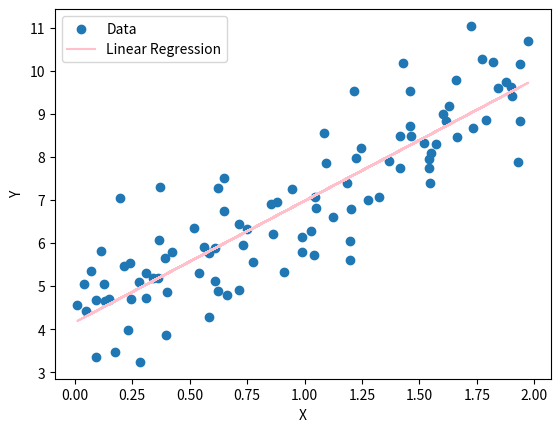

Write Python code to recreate this figure.
import numpy as np
import matplotlib.pyplot as plt
 
np.random.seed(42)
X=2*np.random.rand(100,1)
y=4+3*X+np.random.randn(100,1)
x_b=np.c_[np.ones((100,1)),X]
 
learning_rate=0.01
n_iterations=1000
 
theta=np.random.randn(2,1)
for iteration in range(n_iterations):
    gradients=2/100*x_b.T.dot(x_b.dot(theta)-y)
    theta=theta-learning_rate*gradients
print(theta)
plt.scatter(X,y,label='Data')
plt.plot(X,x_b.dot(theta),color='pink',label='Linear Regression')
plt.xlabel('X')
plt.ylabel('Y')
plt.legend()
plt.show()

